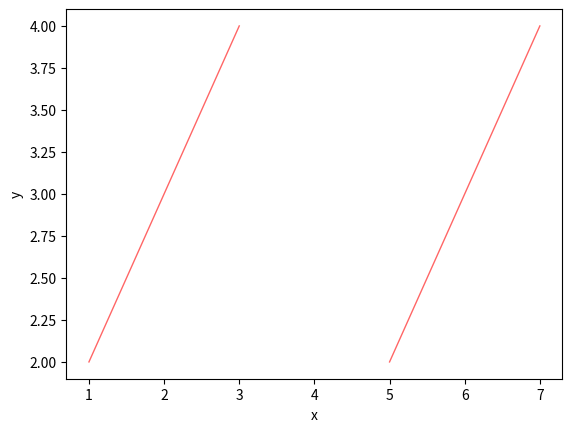

The script that saved this image:
import matplotlib
matplotlib.use('agg')
import matplotlib.pyplot as plt
import numpy as np
import random
colors=["r", "g", "b"]
#分别存放所有点的横坐标和纵坐标，一一对应
x_list = [1,2,3]
y_list = [2,3,4]

#创建图并命名
plt.figure('Line fig')
ax = plt.gca()
#设置x轴、y轴名称
ax.set_xlabel('x')
ax.set_ylabel('y')

#画连线图，以x_list中的值为横坐标，以y_list中的值为纵坐标
#参数c指定连线的颜色，linewidth指定连线宽度，alpha指定连线的透明度
ax.plot(x_list, y_list, color='r', linewidth=1, alpha=0.6)
#分别存放所有点的横坐标和纵坐标，一一对应
x_list = [5,6,7]
y_list = [2,3,4]

#创建图并命名
plt.figure('Line fig')
ax = plt.gca()
#设置x轴、y轴名称
ax.set_xlabel('x')
ax.set_ylabel('y')

#画连线图，以x_list中的值为横坐标，以y_list中的值为纵坐标
#参数c指定连线的颜色，linewidth指定连线宽度，alpha指定连线的透明度
ax.plot(x_list, y_list, color=colors[int(random.random()*2)], linewidth=1, alpha=0.6)
plt.savefig('./test.png')



